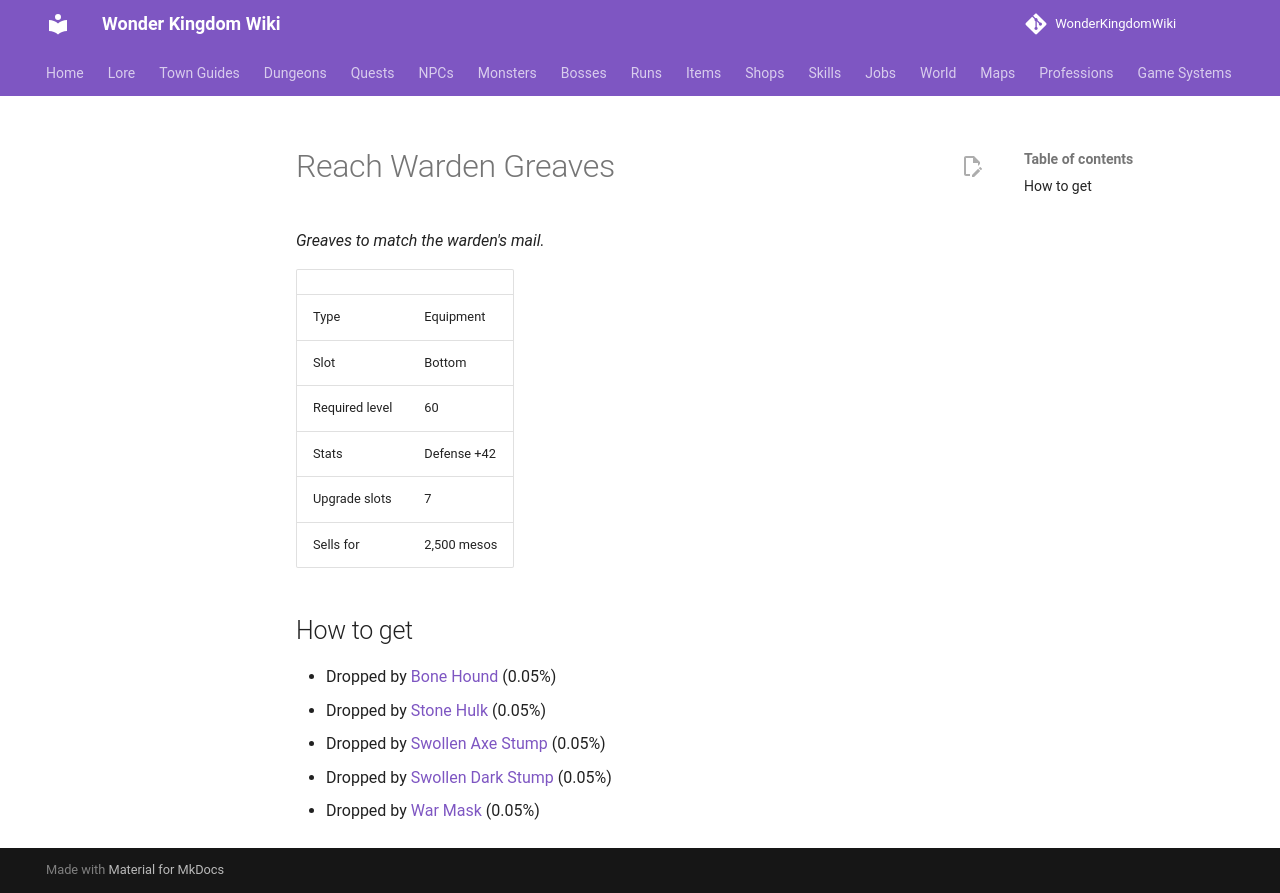

repository: alonohana627/WonderKingdomWiki · page: items/reach_warden_greaves/index.html · generator: mkdocs

<!-- Generated by tools/generate.py from GameLib. Do not edit: changes are overwritten. -->

# Reach Warden Greaves

*Greaves to match the warden's mail.*

|  |  |
|---|---|
| Type | Equipment |
| Slot | Bottom |
| Required level | 60 |
| Stats | Defense +42 |
| Upgrade slots | 7 |
| Sells for | 2,500 mesos |

## How to get

- Dropped by [Bone Hound](../monsters/bone_hound.md) (0.05%)
- Dropped by [Stone Hulk](../monsters/stone_hulk.md) (0.05%)
- Dropped by [Swollen Axe Stump](../monsters/swollen_axe_stump.md) (0.05%)
- Dropped by [Swollen Dark Stump](../monsters/swollen_dark_stump.md) (0.05%)
- Dropped by [War Mask](../monsters/war_mask.md) (0.05%)
